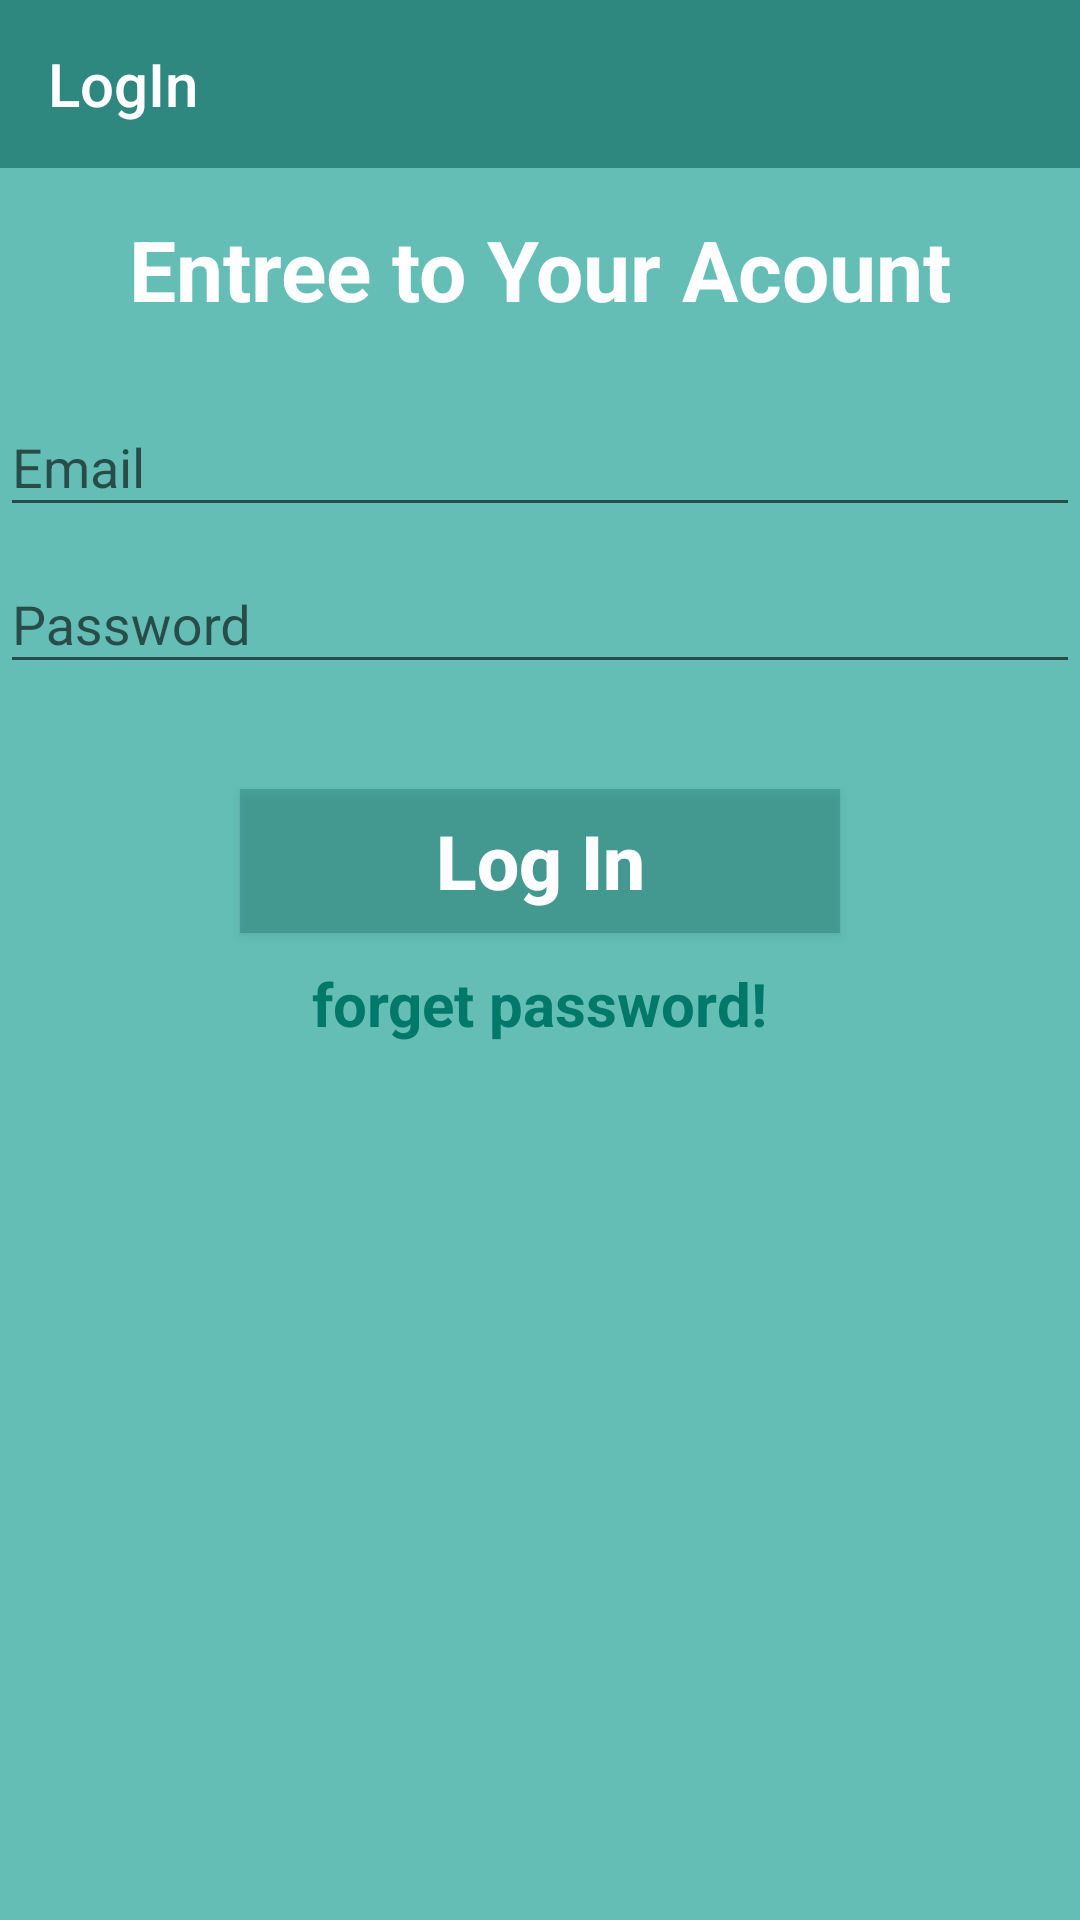

The Android layout XML behind this screen, and the referenced resources:
<!-- AndroidManifest.xml: application theme Theme.New_Application -->
<!-- res/layout/activity_log_in.xml -->
<?xml version="1.0" encoding="utf-8"?>
<LinearLayout xmlns:android="http://schemas.android.com/apk/res/android"
    xmlns:app="http://schemas.android.com/apk/res-auto"
    xmlns:tools="http://schemas.android.com/tools"
    android:layout_width="match_parent"
    android:layout_height="match_parent"
    tools:context=".LogIn"
    android:background="#99009688"
    android:orientation="vertical">

    <androidx.appcompat.widget.Toolbar
        android:id="@+id/log_tool"
        android:layout_width="match_parent"
        android:layout_height="wrap_content"
        android:background="#2F8880"
        app:menu="@menu/menu_back"
        app:title="LogIn"
        app:titleTextColor="#fff"/>

    <TextView
        android:layout_width="match_parent"
        android:layout_height="wrap_content"
        android:text="Entree to Your Acount"
        android:gravity="center"
        android:textSize="28sp"
        android:textStyle="bold"
        android:textColor="#fff"

        android:layout_marginTop="15dp"
        />

    <com.google.android.material.textfield.TextInputLayout
        android:layout_width="match_parent"
        android:layout_height="wrap_content"
        app:boxBackgroundColor="#2F8880"
        app:hintTextColor="#fff"
        android:layout_marginTop="15dp"

        >
        <com.google.android.material.textfield.TextInputEditText
            android:layout_width="match_parent"
            android:layout_height="wrap_content"
            android:hint="Email"
            android:textColor="#fff"
            android:id="@+id/log_email"
            />
    </com.google.android.material.textfield.TextInputLayout>

    <com.google.android.material.textfield.TextInputLayout
        android:layout_width="match_parent"
        android:layout_height="wrap_content"
        app:boxBackgroundColor="#2F8880"
        app:hintTextColor="#ffffff"

        >
        <com.google.android.material.textfield.TextInputEditText
            android:layout_width="match_parent"
            android:layout_height="wrap_content"
            android:hint="Password"
            android:textColor="#fff"
            android:id="@+id/log_pass"
            />
    </com.google.android.material.textfield.TextInputLayout>



    <Button
        android:layout_gravity="center"
        android:layout_marginTop="35dp"
        android:layout_width="200dp"
        android:layout_height="wrap_content"
        android:id="@+id/btn_log"
        android:text="Log In"
        android:textStyle="bold"
        android:textSize="25sp"
        android:textColor="#fff"
        android:background="#802F8880"
        android:textAllCaps="false"
        />

    <TextView
        android:id="@+id/tv_forget"
        android:layout_width="wrap_content"
        android:layout_height="wrap_content"
        android:text="forget password!"
        android:layout_gravity="center"
        android:gravity="center"
        android:layout_marginTop="10dp"
        android:textColor="@color/primary_dark"
        android:textStyle="bold"
        android:textSize="20sp"
        />


</LinearLayout>
<!-- resources referenced by this layout -->
<resources>
  <color name="primary_dark">#00796B</color>
  <style name="Theme.New_Application" parent="Theme.AppCompat.DayNight.NoActionBar">
          
          <item name="colorPrimary">@color/primary</item>
          <item name="colorPrimaryVariant">@color/primary_dark</item>
          <item name="colorOnPrimary">#fff</item>
          
          <item name="colorSecondary">#757575</item>
          <item name="colorSecondaryVariant">#B2DFDB</item>
          <item name="colorOnSecondary">#BDBDBD</item>
          
          <item name="android:statusBarColor" tools:targetApi="l">?attr/colorPrimaryVariant</item>
          
      </style>
  <color name="primary">#009688</color>
</resources>
